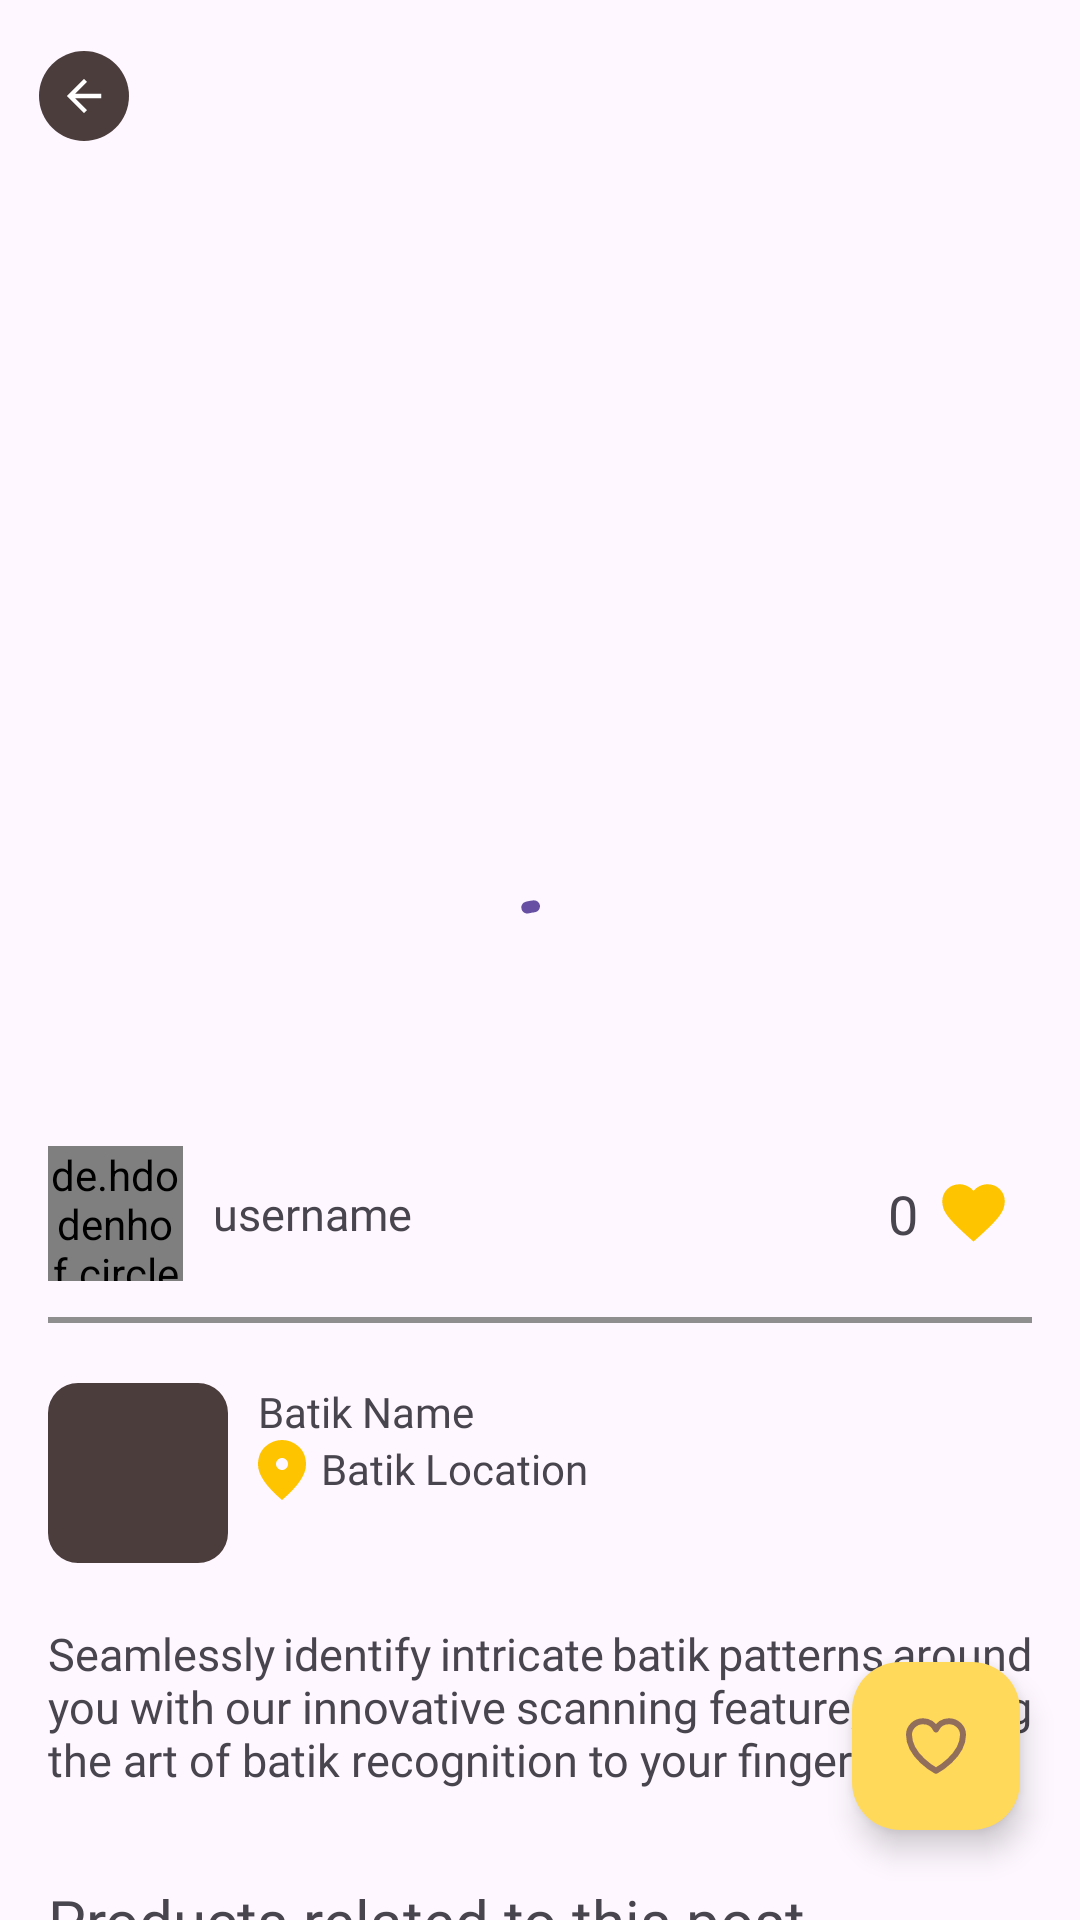

The Android layout XML behind this screen, and the referenced resources:
<!-- AndroidManifest.xml: application theme Theme.UlikBatik -->
<!-- res/layout/activity_detail_post.xml -->
<?xml version="1.0" encoding="utf-8"?>
<androidx.coordinatorlayout.widget.CoordinatorLayout xmlns:android="http://schemas.android.com/apk/res/android"
    xmlns:app="http://schemas.android.com/apk/res-auto"
    xmlns:tools="http://schemas.android.com/tools"
    android:id="@+id/main"
    android:layout_width="match_parent"
    android:layout_height="match_parent"
    tools:context=".ui.detailPost.DetailPostActivity">

    <com.google.android.material.appbar.AppBarLayout
        android:id="@+id/detail_app_bar"
        android:layout_width="match_parent"
        android:layout_height="wrap_content"
        app:layout_constraintTop_toTopOf="parent">

        <com.google.android.material.appbar.CollapsingToolbarLayout
            android:id="@+id/detail_toolbar"
            android:layout_width="match_parent"
            android:layout_height="350dp"
            app:layout_scrollFlags="scroll|exitUntilCollapsed|enterAlwaysCollapsed">

            <ImageView
                android:id="@+id/image"
                android:layout_width="match_parent"
                android:layout_height="match_parent"
                android:keepScreenOn="true"
                android:scaleType="centerCrop"
                android:src="@drawable/img_placeholder"
                app:layout_collapseMode="parallax" />

            <androidx.appcompat.widget.Toolbar
                android:id="@+id/toolbar"
                android:layout_width="match_parent"
                android:layout_height="?attr/actionBarSize"
                app:layout_collapseMode="pin"
                app:navigationIcon="@drawable/ic_back" />

        </com.google.android.material.appbar.CollapsingToolbarLayout>
    </com.google.android.material.appbar.AppBarLayout>

    <androidx.core.widget.NestedScrollView
        android:layout_width="match_parent"
        android:layout_height="match_parent"
        android:layout_marginTop="16dp"
        app:layout_behavior="@string/appbar_scrolling_view_behavior">

        <androidx.constraintlayout.widget.ConstraintLayout
            android:layout_width="match_parent"
            android:layout_height="match_parent"
            android:padding="16dp">

            <de.hdodenhof.circleimageview.CircleImageView
                android:id="@+id/detail_image_profile"
                android:layout_width="45dp"
                android:layout_height="45dp"
                android:src="@drawable/ic_profile"
                app:layout_constraintStart_toStartOf="parent"
                app:layout_constraintTop_toTopOf="parent" />

            <TextView
                android:id="@+id/detail_username"
                android:layout_width="0dp"
                android:layout_height="wrap_content"
                android:layout_marginStart="10dp"
                android:fontFamily="@font/poppins"
                android:text="@string/username"
                android:textSize="15sp"
                app:layout_constraintBottom_toBottomOf="@id/detail_image_profile"
                app:layout_constraintStart_toEndOf="@id/detail_image_profile"
                app:layout_constraintTop_toTopOf="@id/detail_image_profile" />

            <TextView
                android:id="@+id/tv_total_likes_post"
                android:layout_width="wrap_content"
                android:layout_height="wrap_content"
                android:fontFamily="@font/poppins"
                android:padding="6dp"
                android:text="@string/profile_likes_sum"
                android:textSize="18sp"
                app:layout_constraintBottom_toBottomOf="@id/button_likes"
                app:layout_constraintEnd_toEndOf="parent"
                app:layout_constraintEnd_toStartOf="@id/button_likes"
                app:layout_constraintTop_toTopOf="@id/button_likes" />

            <androidx.appcompat.widget.AppCompatButton
                android:id="@+id/button_likes"
                android:layout_width="25dp"
                android:layout_height="25dp"
                android:layout_marginEnd="7dp"
                android:background="@drawable/ic_likes_fill"
                app:layout_constraintBottom_toBottomOf="@id/detail_image_profile"
                app:layout_constraintEnd_toEndOf="parent"
                app:layout_constraintTop_toTopOf="@id/detail_image_profile" />

            <View
                android:id="@+id/detail_divider_top"
                android:layout_width="match_parent"
                android:layout_height="2dp"
                android:layout_marginTop="12dp"
                android:background="@color/grey"
                app:layout_constraintEnd_toEndOf="parent"
                app:layout_constraintStart_toStartOf="parent"
                app:layout_constraintTop_toBottomOf="@id/detail_image_profile" />

            <include
                android:id="@+id/tag_name"
                layout="@layout/item_tag"
                android:layout_width="wrap_content"
                android:layout_height="wrap_content"
                android:layout_marginTop="20dp"
                app:layout_constraintStart_toStartOf="parent"
                app:layout_constraintTop_toBottomOf="@id/detail_divider_top" />

            <TextView
                android:id="@+id/detail_description"
                android:layout_width="match_parent"
                android:layout_height="wrap_content"
                android:layout_marginTop="20dp"
                android:fontFamily="@font/poppins"
                android:justificationMode="inter_word"
                android:text="@string/onboarding_discover_description"
                android:textSize="15sp"
                app:layout_constraintTop_toBottomOf="@id/tag_name"
                tools:targetApi="o" />

            <TextView
                android:id="@+id/product_title"
                android:layout_width="match_parent"
                android:layout_height="wrap_content"
                android:layout_marginTop="30dp"
                android:fontFamily="@font/poppins_bold"
                android:justificationMode="inter_word"
                android:text="@string/product_title"
                android:textSize="20sp"
                app:layout_constraintStart_toStartOf="parent"
                app:layout_constraintTop_toBottomOf="@id/detail_description"
                tools:targetApi="o" />

            <androidx.recyclerview.widget.RecyclerView
                android:id="@+id/rc_scrapping"
                android:layout_width="match_parent"
                android:layout_height="wrap_content"
                android:layout_marginTop="10dp"
                android:orientation="horizontal"
                app:layoutManager="androidx.recyclerview.widget.LinearLayoutManager"
                app:layout_constraintStart_toStartOf="@id/product_title"
                app:layout_constraintTop_toBottomOf="@id/product_title"
                tools:itemCount="20"
                tools:listitem="@layout/item_scrapping" />

        </androidx.constraintlayout.widget.ConstraintLayout>
    </androidx.core.widget.NestedScrollView>

    <com.google.android.material.floatingactionbutton.FloatingActionButton
        android:id="@+id/detail_likes_fab"
        android:layout_width="wrap_content"
        android:layout_height="wrap_content"
        android:layout_gravity="bottom|end"
        android:layout_marginStart="20dp"
        android:layout_marginEnd="20dp"
        android:layout_marginBottom="30dp"
        android:backgroundTint="@color/primaryYellow"
        android:src="@drawable/ic_likes_unfill" />

    <com.google.android.material.floatingactionbutton.FloatingActionButton
        android:id="@+id/detail_delete_fab"
        android:layout_width="wrap_content"
        android:layout_height="wrap_content"
        android:layout_gravity="bottom|end"
        android:layout_marginStart="20dp"
        android:layout_marginEnd="20dp"
        android:layout_marginBottom="100dp"
        android:backgroundTint="#F84545"
        android:src="@drawable/ic_delete"
        android:visibility="gone"
        app:tint="@color/white"
        tools:visibility="visible" />

    <View
        android:id="@+id/loadingView"
        android:layout_width="match_parent"
        android:layout_height="match_parent"
        android:background="@color/white"
        android:elevation="10dp"
        android:visibility="invisible" />

    <com.google.android.material.progressindicator.CircularProgressIndicator
        android:id="@+id/progressBar"
        android:layout_width="wrap_content"
        android:layout_height="wrap_content"
        android:layout_gravity="center"
        android:elevation="20dp"
        android:indeterminate="true"
        tools:visibility="invisible" />

</androidx.coordinatorlayout.widget.CoordinatorLayout>
<!-- res/layout/item_tag.xml (included above) -->
<?xml version="1.0" encoding="utf-8"?>
<androidx.constraintlayout.widget.ConstraintLayout xmlns:android="http://schemas.android.com/apk/res/android"
    xmlns:app="http://schemas.android.com/apk/res-auto"
    xmlns:tools="http://schemas.android.com/tools"
    android:id="@+id/itemTag"
    android:layout_width="wrap_content"
    android:layout_height="wrap_content"
    android:layout_margin="20dp">

    <com.google.android.material.imageview.ShapeableImageView
        android:id="@+id/imgBatik"
        android:layout_width="60dp"
        android:layout_height="60dp"
        android:scaleType="centerCrop"
        android:src="@color/primaryBrown"
        app:layout_constraintStart_toStartOf="parent"
        app:shapeAppearanceOverlay="@style/RoundedCorner10dp"
        app:layout_constraintTop_toTopOf="parent"/>

    <TextView
        android:id="@+id/batikName"
        android:layout_width="wrap_content"
        android:layout_height="wrap_content"
        android:text="@string/batik_name"
        android:fontFamily="@font/poppins_bold"
        android:layout_marginStart="10dp"
        app:layout_constraintStart_toEndOf="@id/imgBatik"
        app:layout_constraintTop_toTopOf="parent"/>

    <TextView
        android:id="@+id/batikLoc"
        android:layout_width="wrap_content"
        android:layout_height="wrap_content"
        android:text="@string/batik_loc"
        android:fontFamily="@font/poppins"
        android:layout_marginStart="10dp"
        app:drawableStartCompat="@drawable/ic_location"
        android:drawablePadding="5dp"
        app:layout_constraintStart_toEndOf="@id/imgBatik"
        app:layout_constraintTop_toBottomOf="@id/batikName"/>

</androidx.constraintlayout.widget.ConstraintLayout>
<!-- res/layout/item_scrapping.xml (included above) -->
<?xml version="1.0" encoding="utf-8"?>
<androidx.constraintlayout.widget.ConstraintLayout xmlns:android="http://schemas.android.com/apk/res/android"
    xmlns:app="http://schemas.android.com/apk/res-auto"
    xmlns:tools="http://schemas.android.com/tools"
    android:id="@+id/itemScrapping"
    android:layout_margin="10dp"
    android:layout_width="wrap_content"
    android:layout_height="wrap_content">

    <androidx.cardview.widget.CardView
        android:layout_width="120dp"
        android:layout_height="200dp"
        app:cardCornerRadius="10dp"
        android:backgroundTint="@color/whiteGrey"
        app:layout_constraintEnd_toEndOf="parent"
        app:layout_constraintStart_toStartOf="parent"
        app:layout_constraintTop_toTopOf="parent">

        <ImageView
            android:id="@+id/imageView"
            android:layout_width="match_parent"
            android:layout_height="130dp"
            android:scaleType="centerCrop"
            tools:src="@tools:sample/avatars"/>

        <TextView
            android:id="@+id/productName"
            android:layout_width="match_parent"
            android:layout_height="wrap_content"
            android:text="@string/productName"
            android:layout_gravity="bottom"
            android:textSize="14sp"
            android:textStyle="bold"
            android:ellipsize="end"
            android:maxLines="1"
            android:paddingHorizontal="7dp"
            android:paddingBottom="45dp"
            android:paddingTop="6dp"
            tools:ignore="RtlSymmetry" />

        <TextView
            android:id="@+id/price"
            android:layout_width="match_parent"
            android:layout_height="wrap_content"
            android:text="@string/price"
            android:layout_gravity="bottom"
            android:textAlignment="textEnd"
            android:textSize="14sp"
            android:paddingHorizontal="7dp"
            android:paddingBottom="20dp"
            tools:ignore="RtlCompat,RtlSymmetry"/>

    </androidx.cardview.widget.CardView>


</androidx.constraintlayout.widget.ConstraintLayout>
<!-- resources referenced by this layout -->
<resources>
  <color name="grey">#8F8F8F</color>
  <color name="primaryBrown">#4C3D3D</color>
  <color name="primaryYellow">#FFD95A</color>
  <color name="white">#FFFFFFFF</color>
  <color name="whiteGrey">#EEEEEE</color>
  <!-- drawable ic_back (drawable) -->
  <vector xmlns:android="http://schemas.android.com/apk/res/android"
      android:width="30dp"
      android:height="30dp"
      android:viewportWidth="30"
      android:viewportHeight="30">
    <path
        android:pathData="M15,15m-15,0a15,15 0,1 1,30 0a15,15 0,1 1,-30 0"
        android:fillColor="#4C3D3D"/>
    <path
        android:pathData="M12.018,15.714L16.018,19.714L15,20.714L9.286,15L15,9.286L16.018,10.286L12.018,14.286H20.714V15.714H12.018Z"
        android:fillColor="#ffffff"/>
  </vector>
  <!-- drawable ic_likes_unfill (drawable) -->
  <vector xmlns:android="http://schemas.android.com/apk/res/android"
      android:width="24dp"
      android:height="24dp"
      android:viewportWidth="24"
      android:viewportHeight="24">
    <path
        android:pathData="M21,8.25C21,5.765 18.901,3.75 16.312,3.75C14.377,3.75 12.715,4.876 12,6.483C11.285,4.876 9.623,3.75 7.687,3.75C5.1,3.75 3,5.765 3,8.25C3,15.47 12,20.25 12,20.25C12,20.25 21,15.47 21,8.25Z"
        android:strokeAlpha="0.5"
        android:strokeLineJoin="round"
        android:strokeWidth="2"
        android:fillColor="#00000000"
        android:strokeColor="#000000"
        android:strokeLineCap="round"/>
  </vector>
  <!-- drawable ic_location (drawable) -->
  <vector xmlns:android="http://schemas.android.com/apk/res/android"
      android:width="16dp"
      android:height="20dp"
      android:viewportWidth="16"
      android:viewportHeight="20">
    <path
        android:pathData="M8,10C8.55,10 9.021,9.804 9.413,9.413C9.804,9.021 10,8.55 10,8C10,7.45 9.804,6.979 9.413,6.588C9.021,6.196 8.55,6 8,6C7.45,6 6.979,6.196 6.588,6.588C6.196,6.979 6,7.45 6,8C6,8.55 6.196,9.021 6.588,9.413C6.979,9.804 7.45,10 8,10ZM8,20C5.317,17.717 3.313,15.596 1.987,13.637C0.663,11.679 0,9.867 0,8.2C0,5.7 0.804,3.708 2.412,2.225C4.021,0.742 5.883,0 8,0C10.117,0 11.979,0.742 13.587,2.225C15.196,3.708 16,5.7 16,8.2C16,9.867 15.337,11.679 14.012,13.637C12.688,15.596 10.683,17.717 8,20Z"
        android:fillColor="#FFC400"/>
  </vector>
  <string name="batik_loc">Batik Location</string>
  <string name="batik_name">Batik Name</string>
  <string name="onboarding_discover_description">Seamlessly identify intricate batik patterns around you with our innovative scanning feature, bringing the art of batik recognition to your fingertips</string>
  <string name="price" translatable="false">Rp.100.000,0</string>
  <string name="productName" translatable="false">Product name</string>
  <string name="product_title">Products related to this post</string>
  <string name="profile_likes_sum">0</string>
  <string name="username" translatable="false">username</string>
  <style name="RoundedCorner10dp">
          <item name="cornerFamily">rounded</item>
          <item name="cornerSize">10dp</item>
      </style>
  <style name="Theme.UlikBatik" parent="Base.Theme.UlikBatik" />
  <style name="Base.Theme.UlikBatik" parent="Theme.Material3.DayNight.NoActionBar">
          
          
      </style>
</resources>
